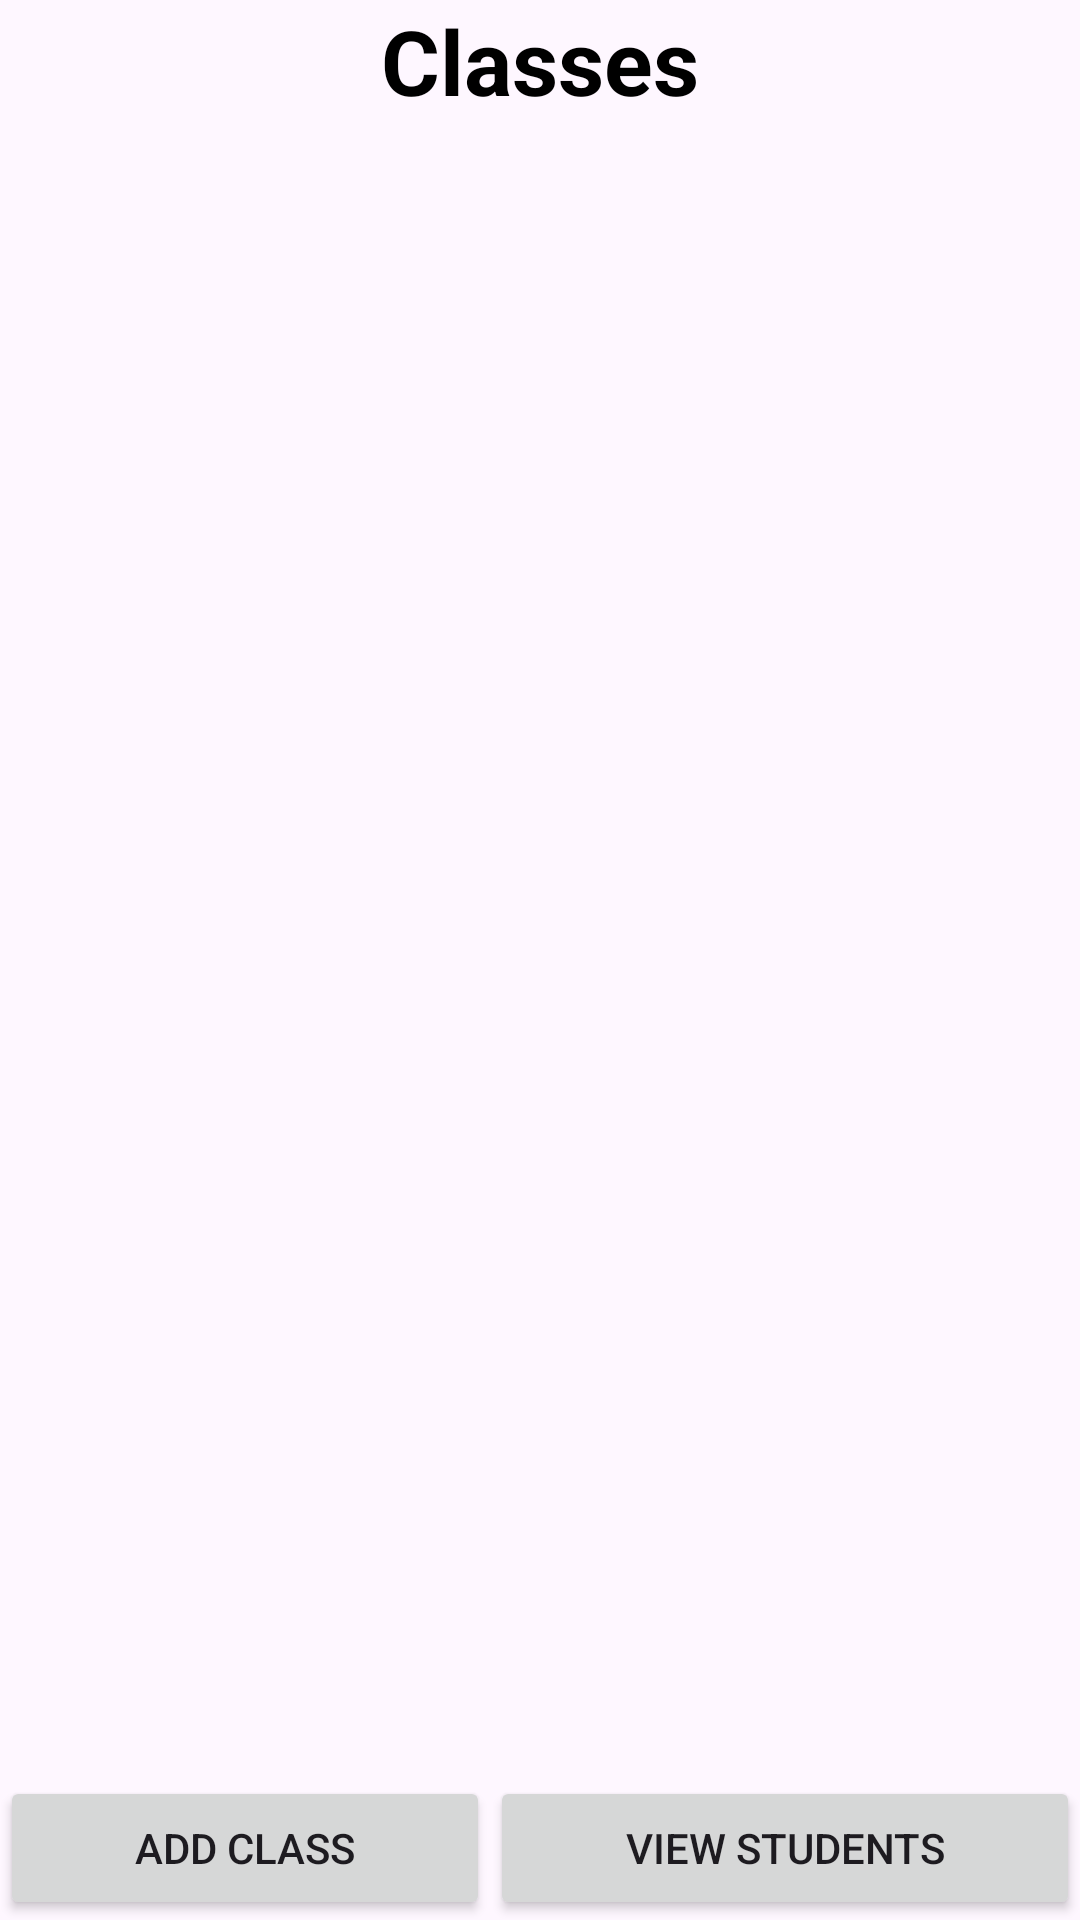

Write the Android layout XML for this screen, with the resource values it uses.
<!-- AndroidManifest.xml: application theme Theme.AttandanceApp -->
<!-- res/layout/activity_class_list.xml -->
<?xml version="1.0" encoding="utf-8"?>
<LinearLayout xmlns:android="http://schemas.android.com/apk/res/android"
    xmlns:app="http://schemas.android.com/apk/res-auto"
    xmlns:tools="http://schemas.android.com/tools"
    android:layout_width="match_parent"
    android:layout_height="match_parent"
    android:orientation="vertical"

    tools:context=".ClassListActivity">

    <TextView
        android:layout_width="match_parent"
        android:layout_height="wrap_content"
        android:text="Classes"
        android:textSize="30dp"
        android:gravity="center"
        android:textColor="@color/black"
        android:textStyle="bold"
        />



    <ListView
        android:layout_width="match_parent"
        android:layout_height="match_parent"
        android:layout_weight="1"
        android:id="@+id/lvClass"
        />
    <LinearLayout
        android:layout_width="match_parent"
        android:layout_height="wrap_content"
        android:orientation="horizontal"
        >
        <Button
            android:layout_width="wrap_content"
            android:layout_height="wrap_content"
            android:layout_gravity="start"
            android:text="Add class"

            android:id="@+id/btnAddClass"
            android:layout_weight="1"
            />

        <Button
            android:layout_width="wrap_content"
            android:layout_height="wrap_content"
            android:layout_gravity="end"
            android:text="View students"
            android:layout_weight="1"

            android:id="@+id/btnViewStudents"
            />

    </LinearLayout>





</LinearLayout>
<!-- resources referenced by this layout -->
<resources>
  <style name="Theme.AttandanceApp" parent="Base.Theme.AttandanceApp" />
  <style name="Base.Theme.AttandanceApp" parent="Theme.Material3.DayNight.NoActionBar">
          
          
      </style>
  <!-- not gathered from this repository: default colours our renderer supplied (Android Studio template values) -->
  <color name="black">#FF000000</color>
</resources>
